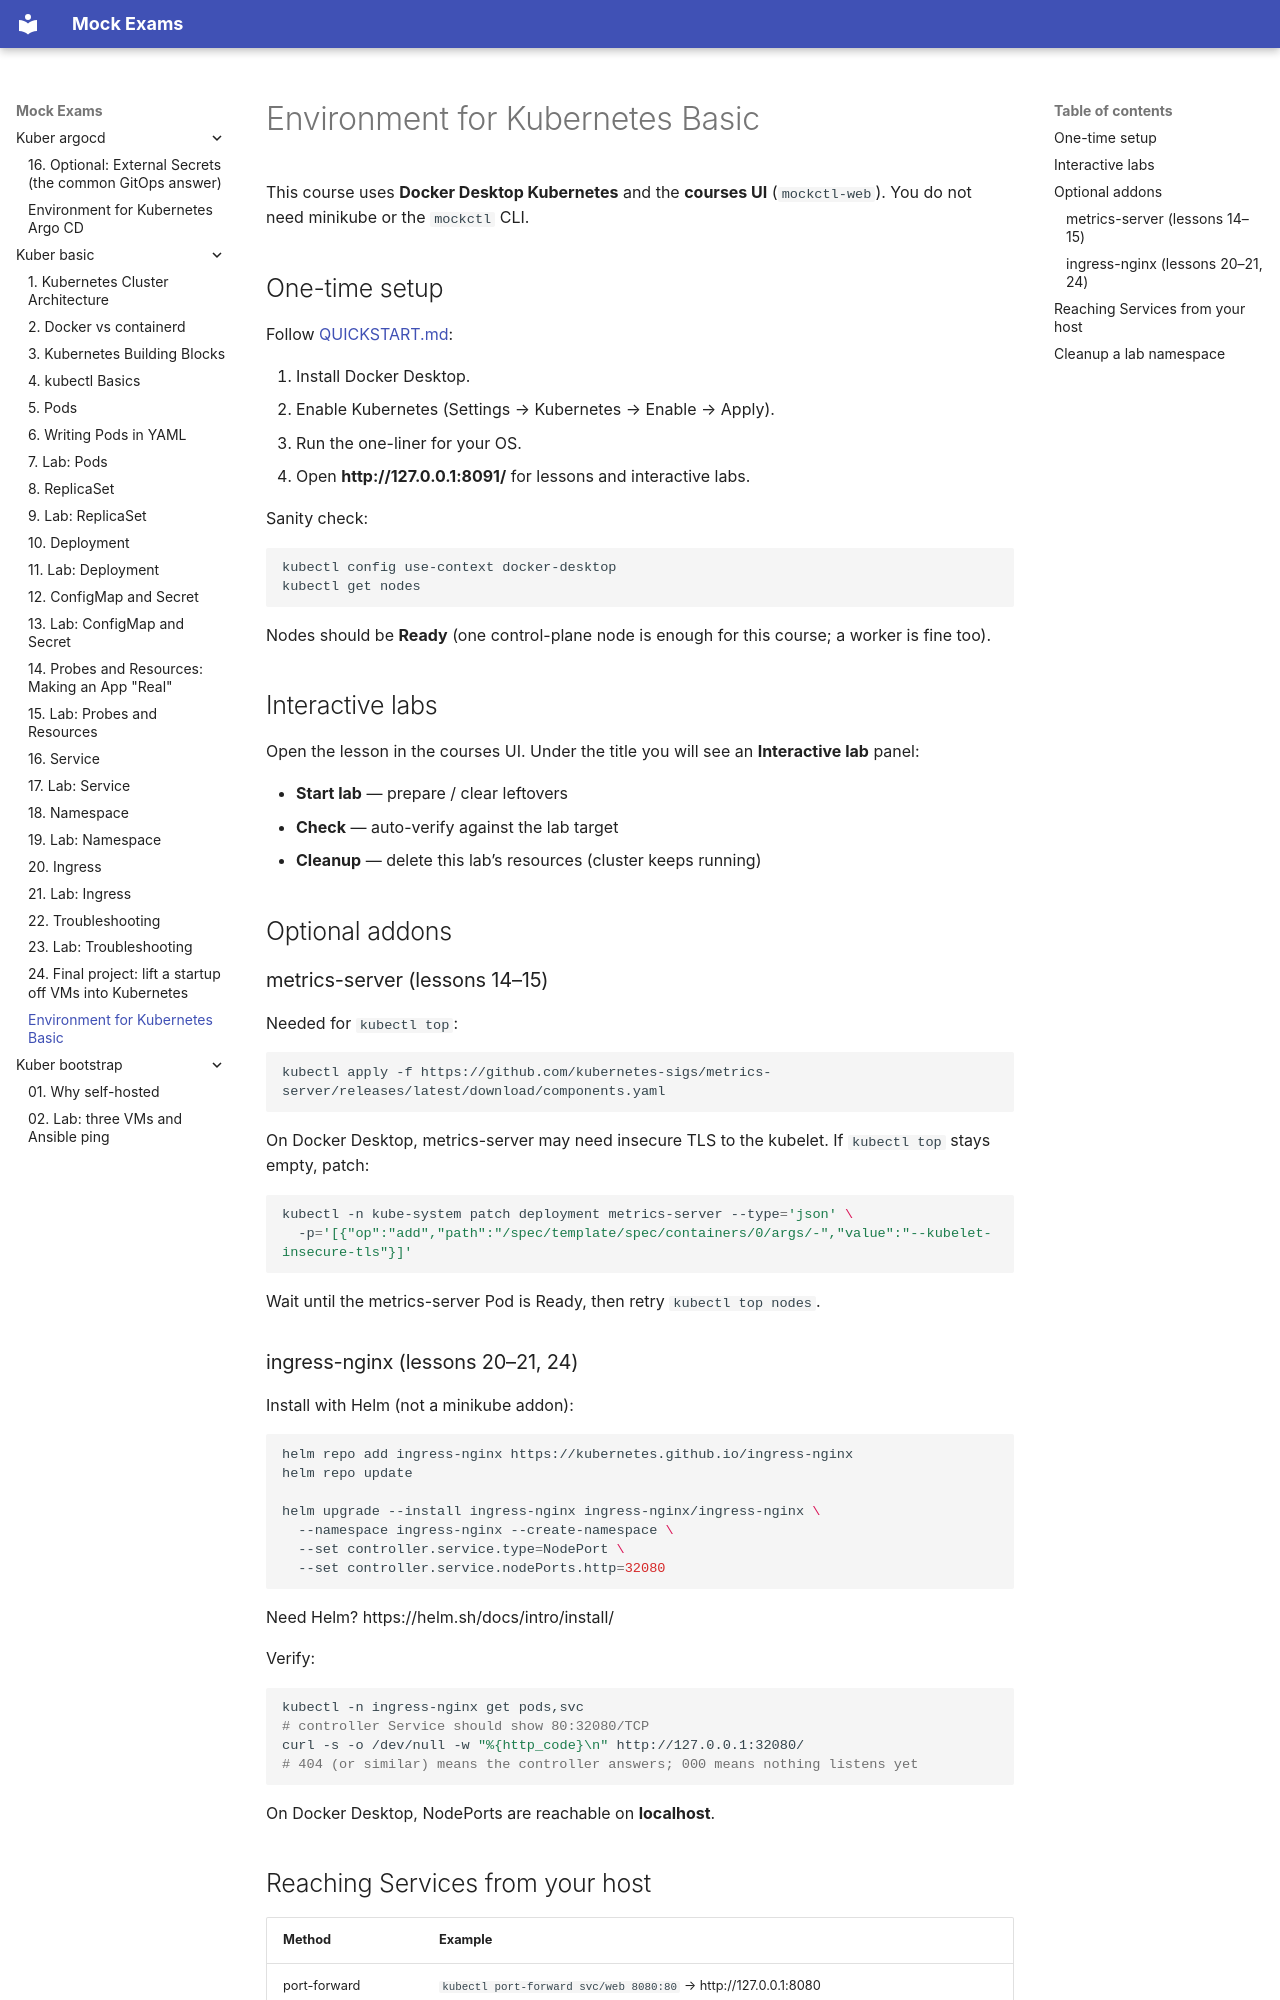

repository: FedorArbuzov/mock-exams · page: kuber-basic/ENVIRONMENT/index.html · generator: mkdocs

# Environment for Kubernetes Basic

This course uses **Docker Desktop Kubernetes** and the **courses UI** (`mockctl-web`). You do not need minikube or the `mockctl` CLI.

## One-time setup

Follow [QUICKSTART.md](../../QUICKSTART.md):

1. Install Docker Desktop.
2. Enable Kubernetes (Settings → Kubernetes → Enable → Apply).
3. Run the one-liner for your OS.
4. Open **http://127.0.0.1:8091/** for lessons and interactive labs.

Sanity check:

```bash
kubectl config use-context docker-desktop
kubectl get nodes
```

Nodes should be **Ready** (one control-plane node is enough for this course; a worker is fine too).

## Interactive labs

Open the lesson in the courses UI. Under the title you will see an **Interactive lab** panel:

- **Start lab** — prepare / clear leftovers
- **Check** — auto-verify against the lab target
- **Cleanup** — delete this lab’s resources (cluster keeps running)

## Optional addons

### metrics-server (lessons 14–15)

Needed for `kubectl top`:

```bash
kubectl apply -f https://github.com/kubernetes-sigs/metrics-server/releases/latest/download/components.yaml
```

On Docker Desktop, metrics-server may need insecure TLS to the kubelet. If `kubectl top` stays empty, patch:

```bash
kubectl -n kube-system patch deployment metrics-server --type='json' \
  -p='[{"op":"add","path":"/spec/template/spec/containers/0/args/-","value":"--kubelet-insecure-tls"}]'
```

Wait until the metrics-server Pod is Ready, then retry `kubectl top nodes`.

### ingress-nginx (lessons 20–21, 24)

Install with Helm (not a minikube addon):

```bash
helm repo add ingress-nginx https://kubernetes.github.io/ingress-nginx
helm repo update

helm upgrade --install ingress-nginx ingress-nginx/ingress-nginx \
  --namespace ingress-nginx --create-namespace \
  --set controller.service.type=NodePort \
  --set controller.service.nodePorts.http=32080
```

Need Helm? https://helm.sh/docs/intro/install/

Verify:

```bash
kubectl -n ingress-nginx get pods,svc
# controller Service should show 80:32080/TCP
curl -s -o /dev/null -w "%{http_code}\n" http://127.0.0.1:32080/
# 404 (or similar) means the controller answers; 000 means nothing listens yet
```

On Docker Desktop, NodePorts are reachable on **localhost**.
